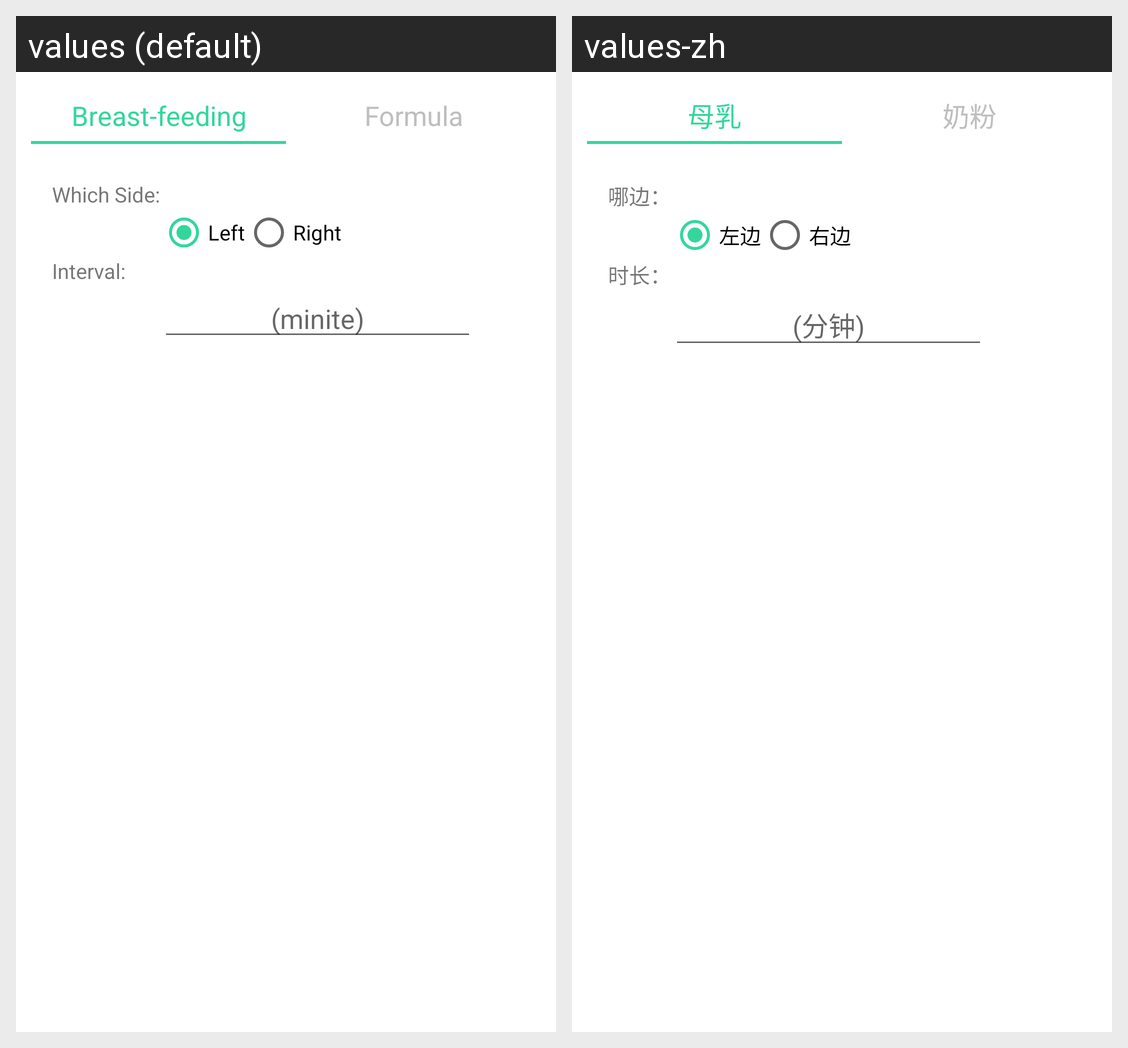

The Android screen above is rendered under two locales of the same app. Produce the string resources it draws, with the default and per-locale values.
Android screen res/layout/dialog_feed.xml rendered under 2 locales, left to right: values (default), values-zh. Device: Nexus 5 (rendered at 1080×1920; each locale shown at half size, 540×960, under a caption strip naming it); theme AppTheme.
Strings drawn on this screen, with the default value and each locale's value (text and hints the layout hard-codes, and strings that could not be matched under every locale, appear in the picture but are not listed):

feeding_pattern_breast_label
  values: Breast-feeding
  values-zh: 母乳

feeding_pattern_formula_label
  values: Formula
  values-zh: 奶粉

breast_side_label
  values: Which Side:
  values-zh: 哪边：

breast_left_label
  values: Left
  values-zh: 左边

breast_right_label
  values: Right
  values-zh: 右边

breast_interval_label
  values: Interval:
  values-zh: 时长：

breast_interval_edittext_hint
  values: (minite)
  values-zh: (分钟)
